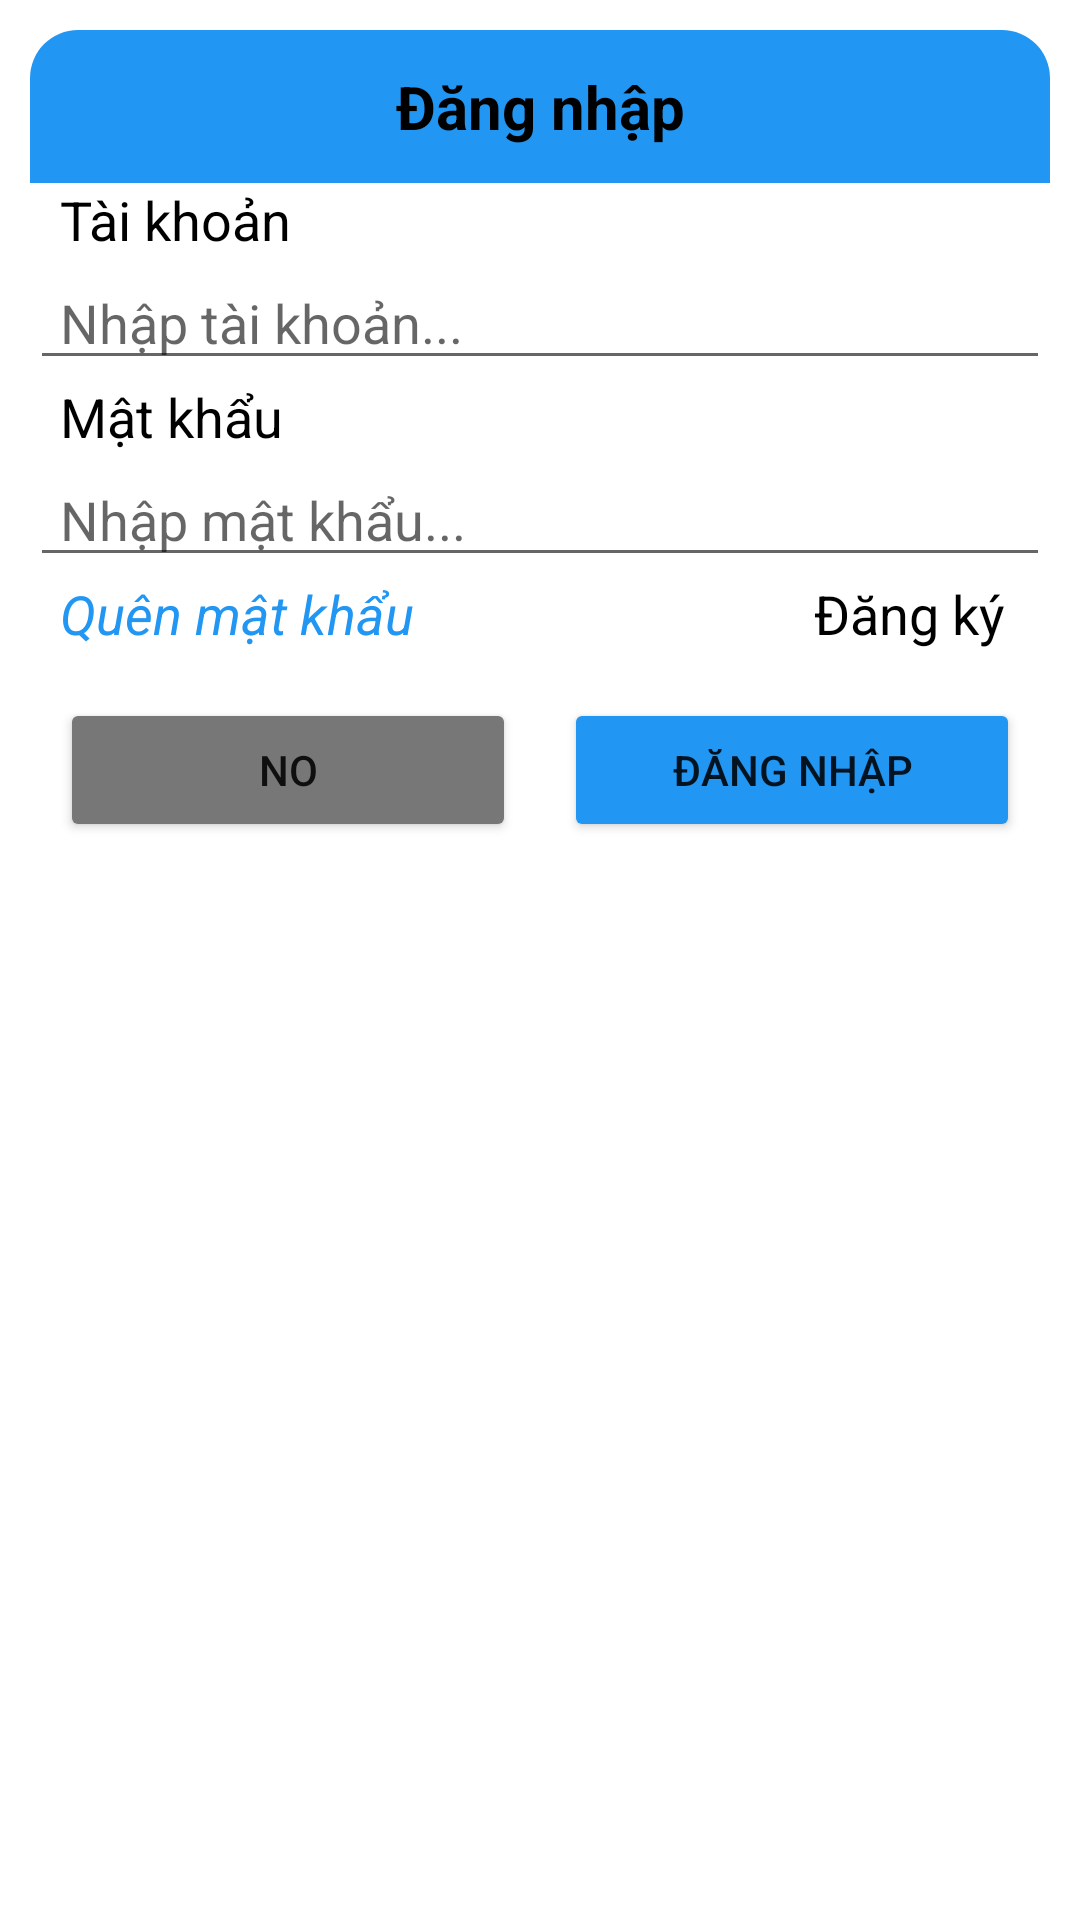

Produce the Android XML layout that renders to this screen, including the resource entries it uses.
<!-- AndroidManifest.xml: application theme Theme.BTL_appReadBooks -->
<!-- res/layout/layout_dialog_dangnhap.xml -->
<?xml version="1.0" encoding="utf-8"?>
<LinearLayout xmlns:android="http://schemas.android.com/apk/res/android"
    xmlns:app="http://schemas.android.com/apk/res-auto"
    xmlns:tools="http://schemas.android.com/tools"
    android:layout_width="match_parent"
    android:orientation="vertical"
    android:padding="10dp"
    android:layout_height="wrap_content">
    <TextView
        android:textStyle="bold"
        android:layout_width="match_parent"
        android:layout_height="wrap_content"
        android:padding="12dp"
        android:textColor="@color/black"
        android:textSize="20dp"
        android:gravity="center"
        android:text="Đăng nhập"
        android:background="@drawable/bg_blues_corner_top_left_top_right"
        />
    <LinearLayout

        android:paddingBottom="20dp"
        android:id="@+id/layout_dialog_docsach"
        android:layout_width="match_parent"
        android:layout_height="wrap_content"
        android:orientation="vertical"
        android:background="@drawable/bg_white_corner"
        >
        <TextView
            android:layout_width="match_parent"
            android:layout_height="wrap_content"
            android:text="Tài khoản"
            android:paddingLeft="10dp"
            android:id="@+id/tv_taikhoan"
            android:textColor="@color/black"
            android:textSize="18dp"/>

        <EditText
            android:paddingLeft="10dp"
            android:paddingRight="10dp"
            android:id="@+id/et_taikhoan"
            android:layout_width="match_parent"
            android:layout_height="wrap_content"
            android:ems="10"
            android:inputType="textPersonName"
            android:text=""
            android:hint="Nhập tài khoản..."/>

        <TextView
            android:id="@+id/tv_matkhau"
            android:layout_width="match_parent"
            android:layout_height="wrap_content"
            android:paddingLeft="10dp"
            android:text="Mật khẩu"
            android:textColor="@color/black"
            android:textSize="18dp" />

        <EditText
            android:paddingLeft="10dp"
            android:paddingRight="10dp"
            android:hint="Nhập mật khẩu..."
            android:id="@+id/et_matkhau"
            android:layout_width="match_parent"
            android:layout_height="wrap_content"
            android:ems="10"
            android:inputType="textPassword" />
        <LinearLayout
            android:layout_width="match_parent"
            android:layout_height="wrap_content"
            android:orientation="horizontal">
            <TextView
                android:textStyle="italic"
                android:layout_weight="1"
                android:id="@+id/tv_quenmk"
                android:layout_width="match_parent"
                android:layout_height="wrap_content"
                android:paddingLeft="10dp"
                android:text="Quên mật khẩu"
                android:textColor="@color/blues"
                android:textSize="18dp" />
            <TextView

                android:gravity="right"
                android:layout_weight="1"
                android:id="@+id/tv_dangky"
                android:layout_width="match_parent"
                android:layout_height="wrap_content"
                android:paddingRight="15dp"
                android:text="Đăng ký"
                android:textColor="@color/black"
                android:textSize="18dp" />
        </LinearLayout>
        <LinearLayout
            android:layout_width="match_parent"
            android:layout_height="wrap_content"
            android:layout_marginTop="16dp"
            android:layout_marginBottom="10dp"
            android:orientation="horizontal">

            <Button
                android:id="@+id/btn_no"
                android:layout_width="0dp"
                android:layout_height="wrap_content"
                android:layout_marginStart="10dp"
                android:layout_weight="1"
                android:backgroundTint="#777777"
                android:text="No"
                android:layout_marginEnd="8dp"
                android:textSize="14dp" />
            <Button
                android:layout_marginStart="8dp"
                android:id="@+id/btn_dangnhap"
                android:layout_width="0dp"
                android:layout_height="wrap_content"
                android:layout_weight="1"
                android:layout_marginEnd="10dp"
                android:backgroundTint="@color/blues"
                android:textSize="14dp"
                android:text="Đăng nhập"
                />
        </LinearLayout>
    </LinearLayout>


</LinearLayout>
<!-- resources referenced by this layout -->
<resources>
  <color name="black">#FF000000</color>
  <color name="blues">#2196F3</color>
  <!-- drawable bg_blues_corner_top_left_top_right (drawable) -->
  <?xml version="1.0" encoding="utf-8"?>
  <shape xmlns:android="http://schemas.android.com/apk/res/android">
      <solid android:color="@color/blues"
          />
      <corners android:topLeftRadius="16dp"
          android:topRightRadius="16dp"/>
  </shape>
  <!-- drawable bg_white_corner (drawable) -->
  <?xml version="1.0" encoding="utf-8"?>
  <shape xmlns:android="http://schemas.android.com/apk/res/android">
      <solid android:color="@color/white"
          />
      <corners android:bottomLeftRadius="16dp"
          android:bottomRightRadius="16dp"/>
  </shape>
  <style name="Theme.BTL_appReadBooks" parent="Theme.MaterialComponents.DayNight.DarkActionBar">
          
          <item name="colorPrimary">@color/purple_500</item>
          <item name="colorPrimaryVariant">@color/purple_700</item>
          <item name="colorOnPrimary">@color/white</item>
          
          <item name="colorSecondary">@color/teal_200</item>
          <item name="colorSecondaryVariant">@color/teal_700</item>
          <item name="colorOnSecondary">@color/black</item>
          
          <item name="android:statusBarColor" tools:targetApi="l">?attr/colorPrimaryVariant</item>
          
      </style>
  <color name="white">#FFFFFFFF</color>
  <color name="purple_500">#FF6200EE</color>
  <color name="purple_700">#FF3700B3</color>
  <color name="teal_200">#FF03DAC5</color>
  <color name="teal_700">#FF018786</color>
</resources>
